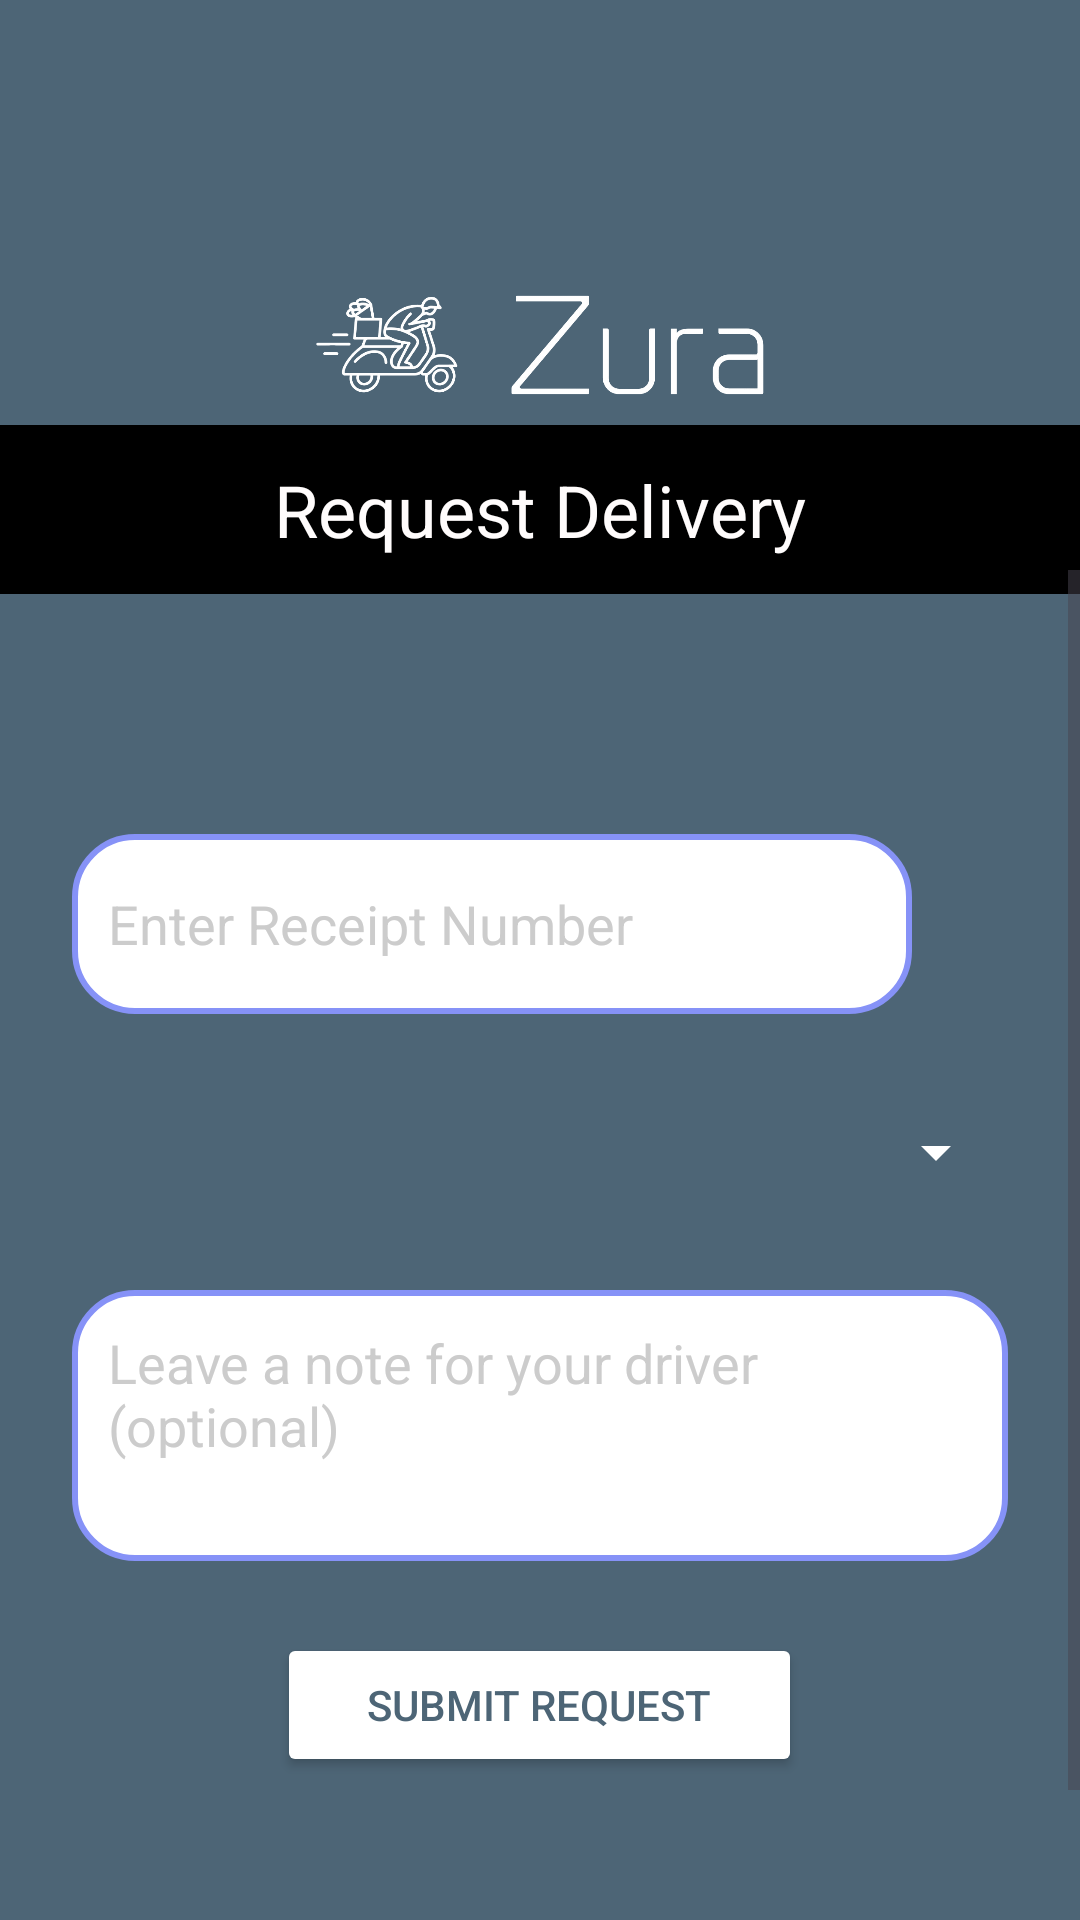

This screen was rendered from an Android layout file. Write that file and the resources it references.
<!-- AndroidManifest.xml: application theme Theme.Zura -->
<!-- res/layout/activity_request_delivery.xml -->
<?xml version="1.0" encoding="utf-8"?>
<androidx.constraintlayout.widget.ConstraintLayout
    xmlns:android="http://schemas.android.com/apk/res/android"
    xmlns:app="http://schemas.android.com/apk/res-auto"
    xmlns:tools="http://schemas.android.com/tools"
    android:id="@+id/request_delivery_main"
    android:layout_width="match_parent"
    android:layout_height="match_parent"
    android:background="@color/zura_primary"
    tools:context=".RequestDeliveryActivity">

    
    <ImageView
        android:id="@+id/zura_logo"
        android:layout_width="150dp"
        android:layout_height="150dp"
        android:layout_marginTop="40dp"
        android:src="@drawable/zura_logo"
        android:contentDescription="Zura Logo"
        android:scaleType="fitCenter"
        app:layout_constraintTop_toTopOf="parent"
        app:layout_constraintStart_toStartOf="parent"
        app:layout_constraintEnd_toEndOf="parent" />

    
    <TextView
        android:id="@+id/userText"
        android:layout_width="0dp"
        android:layout_height="wrap_content"
        android:layout_marginTop="0dp"
        android:background="#000000"
        android:gravity="center"
        android:padding="12dp"
        android:text="Request Delivery"
        android:textColor="#FFFCFC"
        android:textSize="24sp"
        app:layout_constraintTop_toTopOf="parent"
        app:layout_constraintBottom_toBottomOf="parent"
        app:layout_constraintVertical_bias="0.243"
        app:layout_constraintStart_toStartOf="parent"
        app:layout_constraintEnd_toEndOf="parent" />

    
    <ScrollView
        android:layout_width="0dp"
        android:layout_height="0dp"
        android:fillViewport="true"
        app:layout_constraintTop_toBottomOf="@id/zura_logo"
        app:layout_constraintBottom_toBottomOf="parent"
        app:layout_constraintStart_toStartOf="parent"
        app:layout_constraintEnd_toEndOf="parent">

        <LinearLayout
            android:layout_width="match_parent"
            android:layout_height="wrap_content"
            android:orientation="vertical"
            android:padding="24dp"
            android:gravity="center_horizontal"
            android:layout_marginTop="48dp">

            
            <LinearLayout
                android:layout_width="match_parent"
                android:layout_height="wrap_content"
                android:orientation="horizontal"
                android:layout_marginTop="16dp"
                android:gravity="center_vertical">

                <EditText
                    android:id="@+id/receiptNumberInput"
                    android:layout_width="0dp"
                    android:layout_weight="1"
                    android:layout_height="60dp"
                    android:hint="Enter Receipt Number"
                    android:background="@drawable/lavender_border"
                    android:padding="12dp"
                    android:textColor="@android:color/black"
                    android:textColorHint="#cccccc" />

                <ImageView
                    android:id="@+id/infoIcon"
                    android:layout_width="24dp"
                    android:layout_height="24dp"
                    android:layout_marginStart="8dp"
                    android:src="@drawable/baseline_info_24"
                    android:contentDescription="Info Icon"
                    android:background="?attr/selectableItemBackgroundBorderless"
                    android:padding="2dp"/>
            </LinearLayout>

            
            <Spinner
                android:id="@+id/storeSpinner"
                android:layout_width="match_parent"
                android:layout_height="60dp"
                android:layout_marginTop="16dp"
                android:backgroundTint="@android:color/white"
                android:popupBackground="@android:color/white" />

            
            <EditText
                android:id="@+id/noteInput"
                android:layout_width="match_parent"
                android:layout_height="wrap_content"
                android:minLines="3"
                android:layout_marginTop="16dp"
                android:hint="Leave a note for your driver (optional)"
                android:background="@drawable/lavender_border"
                android:padding="12dp"
                android:gravity="top"
                android:textColor="@android:color/black"
                android:textColorHint="#cccccc" />

            
            <Button
                android:id="@+id/submitRequestBtn"
                android:layout_width="175dp"
                android:layout_height="wrap_content"
                android:layout_marginTop="24dp"
                android:backgroundTint="@android:color/white"
                android:text="Submit Request"
                android:textColor="@color/zura_primary" />
        </LinearLayout>
    </ScrollView>
</androidx.constraintlayout.widget.ConstraintLayout>
<!-- resources referenced by this layout -->
<resources>
  <color name="zura_primary">#4D6576</color>
  <!-- drawable lavender_border (drawable) -->
  <?xml version="1.0" encoding="utf-8"?>
  <shape xmlns:android="http://schemas.android.com/apk/res/android"
      android:shape="rectangle">
  
      <corners
          android:radius="20dp" />
  
      <stroke
          android:color="@color/lavender"
          android:width="2dp" />
  
      <solid
          android:color="@color/white" />
  
  </shape>
  <!-- drawable zura_logo: png bitmap (drawable, 63382 bytes) -->
  <style name="Theme.Zura" parent="Base.Theme.Zura" />
  <color name="lavender">#8692f7</color>
  <color name="white">#FFFFFFFF</color>
  <style name="Base.Theme.Zura" parent="Theme.Material3.DayNight.NoActionBar">
          
          <item name="colorPrimary">@color/lavender</item>
      </style>
</resources>
